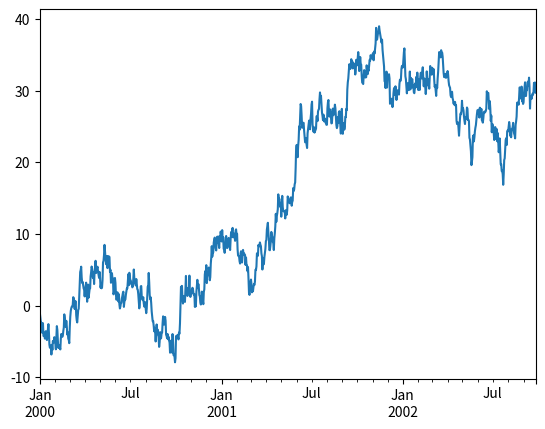
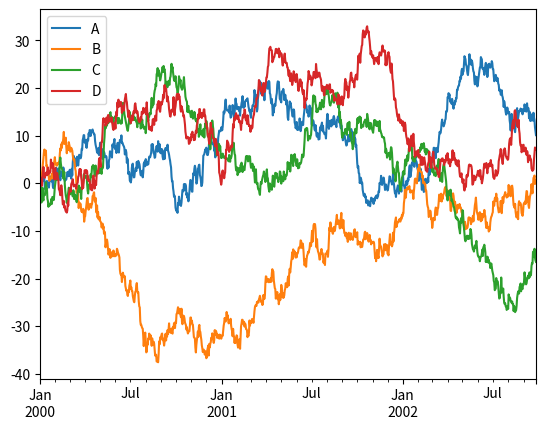

The script that saved these images, in order:
# ---
# jupyter:
#   jupytext:
#     text_representation:
#       extension: py
#       format_name: python
#       format_version: '1.1'
#       jupytext_version: 1.1.0
#   kernelspec:
#     display_name: Python 3
#     language: python
#     name: python3
# ---

# # Mean-Variance-Standard Deviation Calculator

# ## Problem description
#
# Content of this section is copied and reformatted from [this
# repl.it](https://repl.it/github/freeCodeCamp/boilerplate-mean-variance-standard-deviation-calculator),
# so that you can understand what the code does (and I get to render a nice
# contentful page)
#
# ### Assigment
#
# Create a function named `calculate()` in `mean_var_std.py` that uses Numpy to
# output the mean, variance, standard deviation, max, min, and sum of the rows,
# columns, and elements in a 3 x 3 matrix.
#
# The input of the function should be a list containing 9 digits. The function
# should convert the list into a 3 x 3 Numpy array, and then return a dictionary
# containing the mean, variance, standard deviation, max, min, and sum along both
# axes and for the flattened matrix.
#
# The returned dictionary should follow this format:
#
# ```py
# {
#   'mean': [axis1, axis2, flattened],
#   'variance': [axis1, axis2, flattened],
#   'standard deviation': [axis1, axis2, flattened],
#   'max': [axis1, axis2, flattened],
#   'min': [axis1, axis2, flattened],
#   'sum': [axis1, axis2, flattened]
# }
# ```
#
# If a list containing less than 9 elements is passed into the function, it
# should raise a `ValueError` exception with the message: "List must contain
# nine numbers." The values in the returned dictionary should be lists and not
# Numpy arrays.
#
# For example, `calculate([0,1,2,3,4,5,6,7,8])` should return:
# ```py
# {
#   'mean': [[3.0, 4.0, 5.0], [1.0, 4.0, 7.0], 4.0],
#   'variance': [[6.0, 6.0, 6.0], [0.6666666666666666, 0.6666666666666666, 0.6666666666666666], 6.666666666666667],
#   'standard deviation': [[2.449489742783178, 2.449489742783178, 2.449489742783178], [0.816496580927726, 0.816496580927726, 0.816496580927726], 2.581988897471611],
#   'max': [[6, 7, 8], [2, 5, 8], 8],
#   'min': [[0, 1, 2], [0, 3, 6], 0],
#   'sum': [[9, 12, 15], [3, 12, 21], 36]
# }
# ```
#
# The unit tests for this project are in `test_module.py`.
#
# ### Development
#
# For development, you can use `main.py` to test your `calculate()` function.
# Click the "run" button and `main.py` will run.
#
# ### Testing
#
# We imported the tests from `test_module.py` to `main.py` for your convenience.
# The tests will run automatically whenever you hit the "run" button.
#
# ### Submitting
#
# Copy your project's URL and submit it to freeCodeCamp.

# ## Solution 2

import matplotlib.pyplot as plt
import pandas as pd
import numpy as np

plt.close("all")
ts = pd.Series(
    np.random.randn(1000), index=pd.date_range("1/1/2000", periods=1000)
)
ts = ts.cumsum()
ts.plot()


df = pd.DataFrame(
    np.random.randn(1000, 4), index=ts.index, columns=list("ABCD")
)
df = df.cumsum()
plt.figure()
df.plot()
